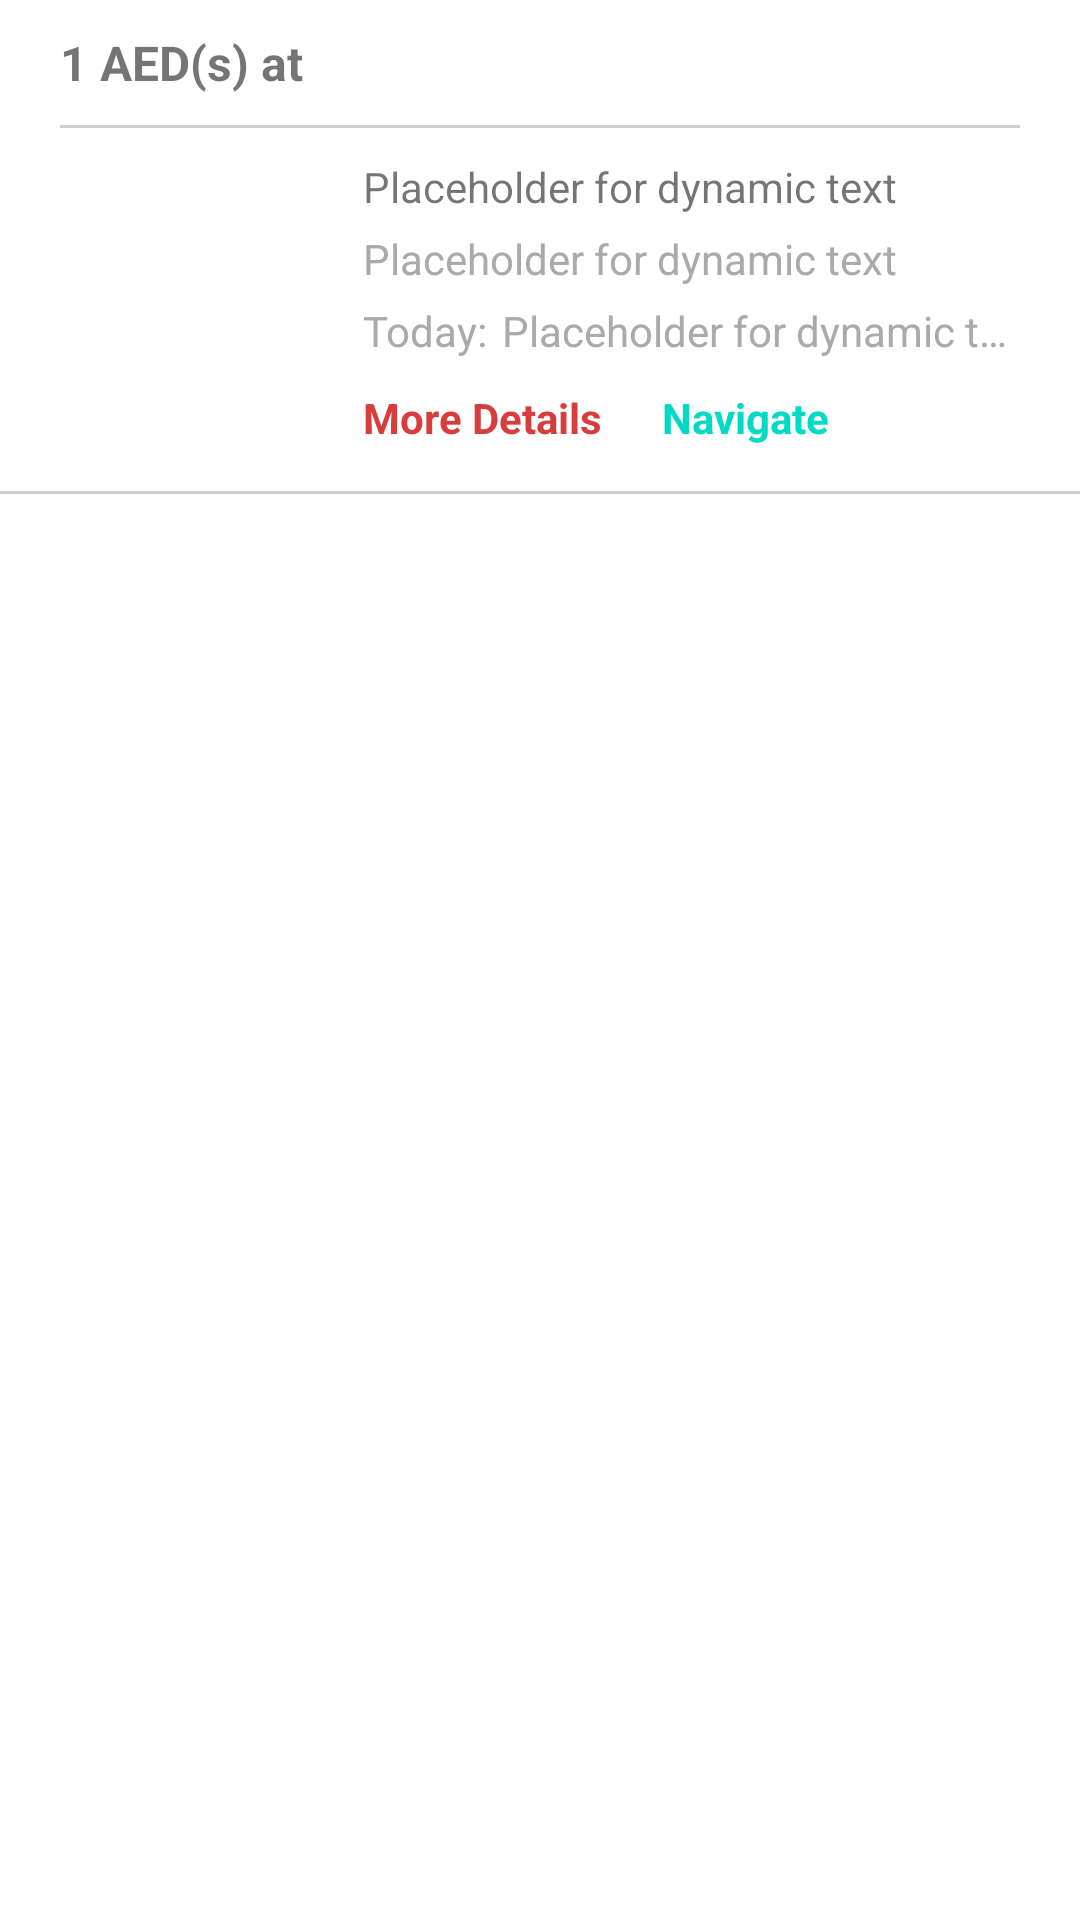

Layout XML and referenced resources for this Android screen:
<!-- AndroidManifest.xml: application theme AppTheme -->
<!-- res/layout/popup_aed.xml -->
<?xml version="1.0" encoding="utf-8"?>
<androidx.constraintlayout.widget.ConstraintLayout xmlns:android="http://schemas.android.com/apk/res/android"
    xmlns:app="http://schemas.android.com/apk/res-auto"
    xmlns:tools="http://schemas.android.com/tools"
    android:layout_width="match_parent"
    android:layout_height="match_parent"
    android:background="@color/colorPrimaryWhite">

    <TextView
        android:id="@+id/pop_numAedText"
        android:layout_width="match_parent"
        android:layout_height="wrap_content"
        android:layout_marginLeft="20dp"
        android:layout_marginTop="10dp"
        android:layout_marginRight="20dp"
        android:text="@string/aed_at"
        android:textSize="16sp"
        android:textStyle="bold"
        app:layout_constraintEnd_toEndOf="parent"
        app:layout_constraintStart_toStartOf="parent"
        app:layout_constraintTop_toTopOf="parent" />

    <View
        android:id="@+id/view2"
        android:layout_width="0dp"
        android:layout_height="1dp"
        android:layout_marginStart="20dp"
        android:layout_marginTop="10dp"
        android:layout_marginEnd="20dp"
        android:background="@color/colorLightGray"
        app:layout_constraintEnd_toEndOf="parent"
        app:layout_constraintStart_toStartOf="parent"
        app:layout_constraintTop_toBottomOf="@+id/pop_numAedText" />

    <ImageView
        android:id="@+id/imageView"
        android:layout_width="91dp"
        android:layout_height="101dp"
        android:layout_marginStart="20dp"
        android:layout_marginTop="10dp"
        android:contentDescription="@string/aed_image"
        app:layout_constraintStart_toStartOf="parent"
        app:layout_constraintTop_toBottomOf="@+id/view2"
        app:srcCompat="@drawable/aed"
        tools:ignore="ImageContrastCheck" />

    <TextView
        android:id="@+id/pop_aedBuildingText"
        android:layout_width="0dp"
        android:layout_height="wrap_content"
        android:layout_marginStart="10dp"
        android:layout_marginTop="10dp"
        android:layout_marginEnd="20dp"
        android:ellipsize="end"
        android:maxLines="1"
        android:text="@string/placeholder"
        app:layout_constraintEnd_toEndOf="parent"
        app:layout_constraintStart_toEndOf="@+id/imageView"
        app:layout_constraintTop_toBottomOf="@+id/view2" />

    <TextView
        android:id="@+id/pop_aedLocationText"
        android:layout_width="0dp"
        android:layout_height="wrap_content"
        android:layout_marginStart="10dp"
        android:layout_marginTop="5dp"
        android:layout_marginEnd="20dp"
        android:ellipsize="end"
        android:maxLines="1"
        android:text="@string/placeholder"
        android:textColor="@android:color/darker_gray"
        app:layout_constraintEnd_toEndOf="parent"
        app:layout_constraintStart_toEndOf="@+id/imageView"
        app:layout_constraintTop_toBottomOf="@+id/pop_aedBuildingText"
        tools:ignore="TextContrastCheck" />

    <TextView
        android:id="@+id/pop_moreDetailButton"
        android:layout_width="wrap_content"
        android:layout_height="wrap_content"
        android:layout_marginStart="10dp"
        android:layout_marginTop="5dp"
        android:paddingTop="5dp"
        android:paddingBottom="5dp"
        android:text="@string/more_detail"
        android:textColor="@color/colorPrimary"
        android:textStyle="bold"
        app:layout_constraintStart_toEndOf="@+id/imageView"
        app:layout_constraintTop_toBottomOf="@+id/pop_todayTime"
        tools:ignore="TouchTargetSizeCheck" />

    <TextView
        android:id="@+id/pop_navigateButton"
        android:layout_width="wrap_content"
        android:layout_height="wrap_content"
        android:layout_marginStart="20dp"
        android:layout_marginTop="5dp"
        android:paddingTop="5dp"
        android:paddingBottom="5dp"
        android:text="@string/navigate"
        android:textColor="@color/colorAccent"
        android:textStyle="bold"
        app:layout_constraintStart_toEndOf="@+id/pop_moreDetailButton"
        app:layout_constraintTop_toBottomOf="@+id/pop_todayTime"
        tools:ignore="TextContrastCheck" />

    <View
        android:id="@+id/view4"
        android:layout_width="0dp"
        android:layout_height="1dp"
        android:layout_marginTop="10dp"
        android:background="@color/colorLightGray"
        app:layout_constraintEnd_toEndOf="parent"
        app:layout_constraintHorizontal_bias="0.0"
        app:layout_constraintStart_toStartOf="parent"
        app:layout_constraintTop_toBottomOf="@+id/pop_moreDetailButton" />

    <TextView
        android:id="@+id/pop_todayTime"
        android:layout_width="0dp"
        android:layout_height="wrap_content"
        android:layout_marginStart="5dp"
        android:layout_marginTop="5dp"
        android:layout_marginEnd="20dp"
        android:ellipsize="end"
        android:maxLines="1"
        android:text="@string/placeholder"
        android:textColor="@android:color/darker_gray"
        app:layout_constraintEnd_toEndOf="parent"
        app:layout_constraintStart_toEndOf="@+id/textView13"
        app:layout_constraintTop_toBottomOf="@+id/pop_aedLocationText" />

    <TextView
        android:id="@+id/textView13"
        android:layout_width="wrap_content"
        android:layout_height="wrap_content"
        android:layout_marginStart="10dp"
        android:layout_marginTop="5dp"
        android:maxLines="1"
        android:text="@string/Today"
        android:textColor="@android:color/darker_gray"
        app:layout_constraintStart_toEndOf="@+id/imageView"
        app:layout_constraintTop_toBottomOf="@+id/pop_aedLocationText" />

</androidx.constraintlayout.widget.ConstraintLayout>
<!-- resources referenced by this layout -->
<resources>
  <color name="colorAccent">#03DAC5</color>
  <color name="colorLightGray">#CFCFCF</color>
  <color name="colorPrimary">#D83D3D</color>
  <color name="colorPrimaryWhite">#FFFFFF</color>
  <string name="Today">Today:</string>
  <string name="aed_at">1 AED(s) at</string>
  <string name="aed_image">AED Image</string>
  <string name="more_detail">More Details</string>
  <string name="navigate">Navigate</string>
  <string name="placeholder">Placeholder for dynamic text</string>
  <style name="AppTheme" parent="Theme.AppCompat.Light.DarkActionBar">
          
          <item name="colorPrimary">@color/colorPrimary</item>
          <item name="colorPrimaryDark">@color/colorPrimaryBar</item>
          <item name="colorAccent">@color/colorAccent</item>
      </style>
  <color name="colorPrimaryBar">#000000</color>
</resources>
